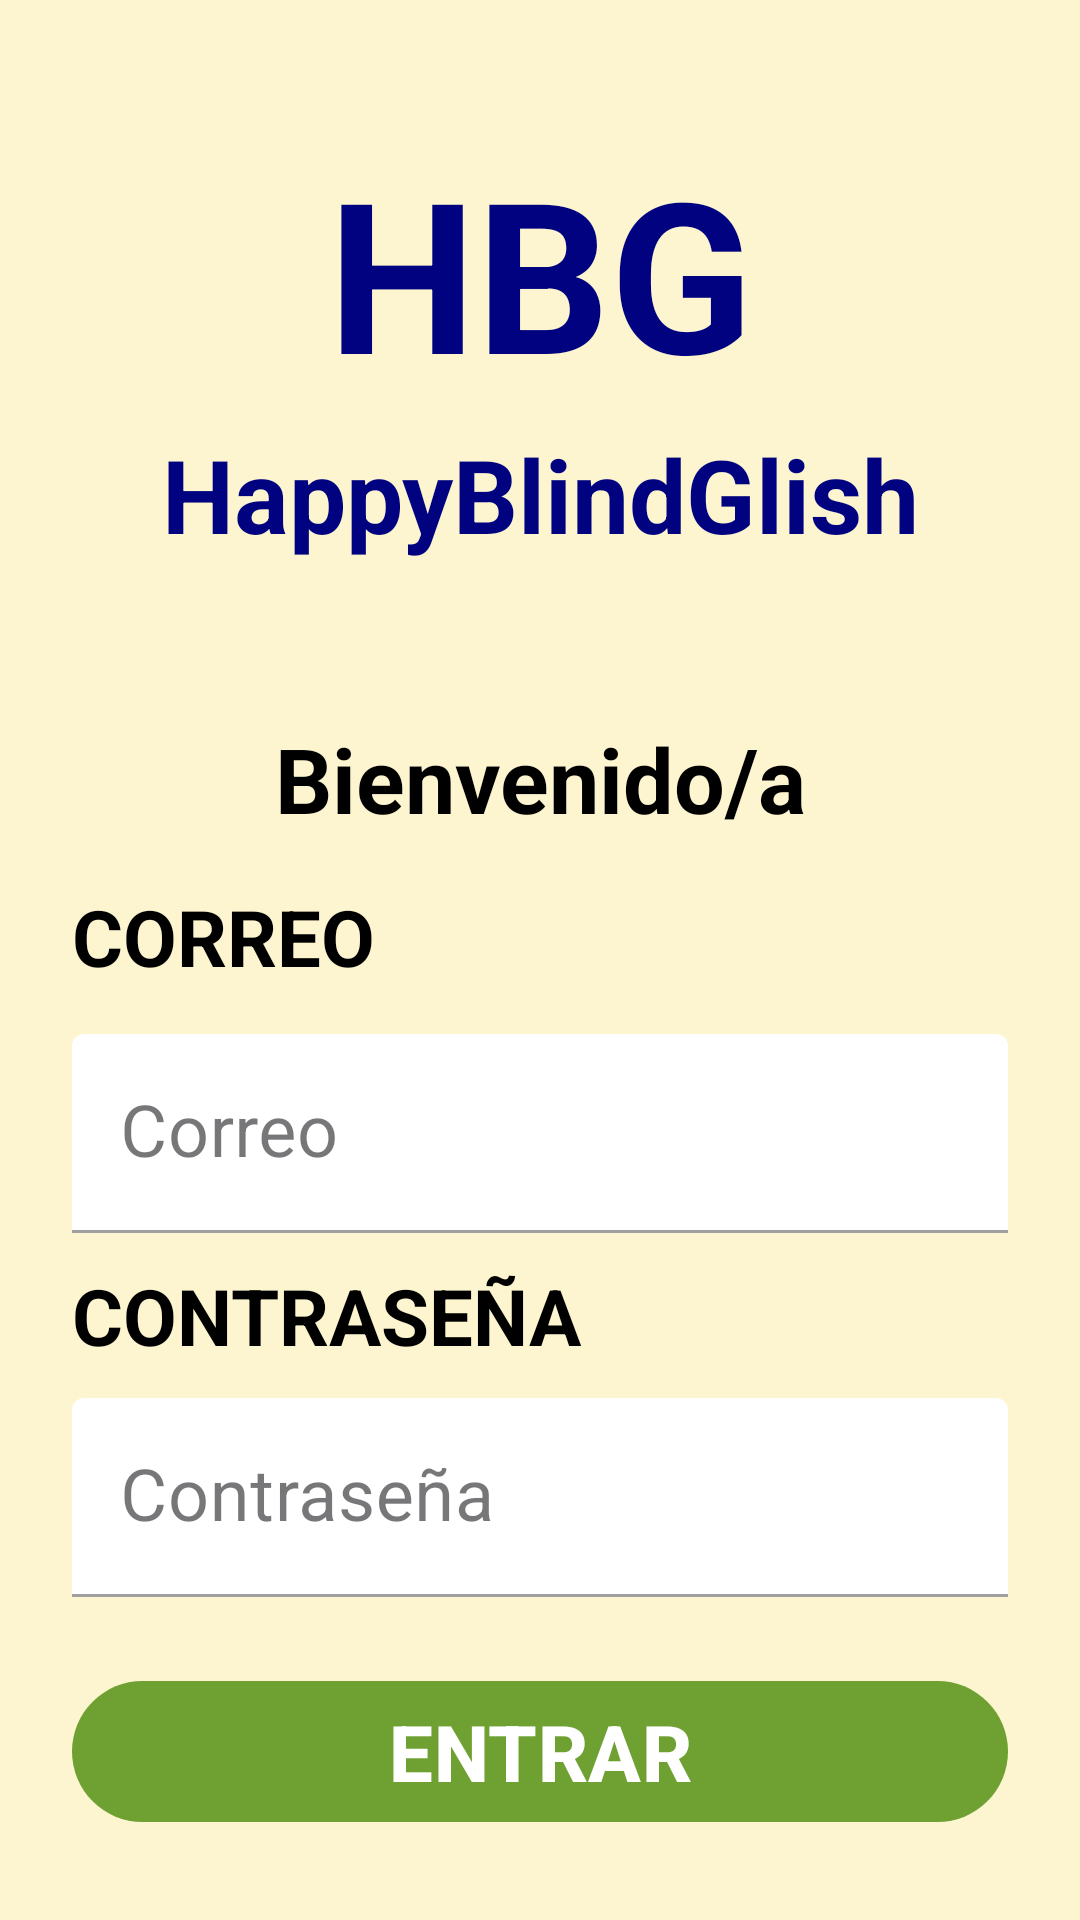

Reconstruct the res/layout file that produces this screen, plus the resources it refers to.
<!-- AndroidManifest.xml: application theme Theme.HBG -->
<!-- res/layout/login_activity.xml -->
<?xml version="1.0" encoding="utf-8"?>
<LinearLayout xmlns:android="http://schemas.android.com/apk/res/android"
    xmlns:app="http://schemas.android.com/apk/res-auto"
    xmlns:tools="http://schemas.android.com/tools"
    android:layout_width="match_parent"
    android:layout_height="match_parent"
    android:orientation="vertical"
    android:padding="24dp"
    android:background="#FDF5D0"
    tools:context=".LoginActivity">


    <LinearLayout
        android:layout_width="match_parent"
        android:layout_height="match_parent"
        android:orientation="vertical"
        android:layout_gravity="center"
        android:layout_marginTop="15dp">

        <TextView
            android:id="@+id/txtV_HBG"
            android:layout_width="match_parent"
            android:layout_height="wrap_content"
            android:text="HBG"
            android:textSize="70sp"
            android:textAlignment="center"
            android:textColor="#00027F"
            android:textStyle="bold"
            android:gravity="center_horizontal"
            android:layout_marginVertical="5dp" />

        <TextView
            android:id="@+id/txtV_HappyBlindGlish"
            android:layout_width="match_parent"
            android:layout_height="wrap_content"
            android:text="HappyBlindGlish"
            android:textSize="34sp"
            android:textAlignment="center"
            android:textColor="#00027F"
            android:textStyle="bold"
            android:gravity="center_horizontal" />

        <TextView
            android:id="@+id/txtV_Bienvenido"
            android:layout_width="match_parent"
            android:layout_height="wrap_content"
            android:layout_marginTop="52dp"
            android:text="Bienvenido/a"
            android:textAlignment="center"
            android:textColor="#000000"
            android:textSize="30sp"
            android:textStyle="bold" />

        <TextView
            android:id="@+id/txtV_correo"
            android:layout_width="match_parent"
            android:layout_height="wrap_content"
            android:layout_marginVertical="15dp"
            android:text="CORREO"
            android:textColor="#000000"
            android:textSize="26sp"
            android:textStyle="bold" />

        <com.google.android.material.textfield.TextInputLayout
            android:layout_width="match_parent"
            android:layout_height="wrap_content"
            style="@style/Widget.MaterialComponents.TextInputLayout.FilledBox"
            android:textColor="#000000">

            <com.google.android.material.textfield.TextInputEditText
                android:id="@+id/txtLoginCorreo"
                android:layout_width="match_parent"
                android:layout_height="wrap_content"
                android:backgroundTint="#FFFFFF"
                android:hint="Correo"
                android:inputType="textEmailAddress"
                android:textColor="#000000"
                android:textColorHighlight="#000000"
                android:textColorHint="#000000"
                android:textColorLink="#000000"
                android:textSize="24sp" />

        </com.google.android.material.textfield.TextInputLayout>

        <TextView
            android:id="@+id/txtV_contraseña"
            android:hint="CONTRASEÑA"
            android:layout_width="match_parent"
            android:layout_height="wrap_content"
            android:layout_marginVertical="10dp"
            android:text="CONTRASEÑA"
            android:textColor="#000000"
            android:textSize="26sp"
            android:textStyle="bold" />

        <com.google.android.material.textfield.TextInputLayout
            android:layout_width="match_parent"
            android:layout_height="wrap_content"
            style="@style/Widget.MaterialComponents.TextInputLayout.FilledBox">

            <com.google.android.material.textfield.TextInputEditText
                android:id="@+id/txtLoginPass"
                android:layout_width="match_parent"
                android:layout_height="wrap_content"
                android:backgroundTint="#FFFFFF"
                android:hint="Contraseña"
                android:inputType="textPassword"
                android:textColor="#000000"
                android:textColorHighlight="#000000"
                android:textColorHint="#000000"
                android:textColorLink="#000000"
                android:textSize="24sp" />

        </com.google.android.material.textfield.TextInputLayout>


        <com.google.android.material.button.MaterialButton
            android:id="@+id/btnEntrar"
            android:layout_width="match_parent"
            android:layout_height="wrap_content"
            android:layout_marginTop="24dp"
            android:text="ENTRAR"
            android:textColor="#FFFFFF"
            android:textSize="26sp"
            android:textStyle="bold"
            app:backgroundTint="#6EA131" />

        <com.google.android.material.button.MaterialButton
            android:id="@+id/btnRegistro"
            android:layout_width="match_parent"
            android:layout_height="wrap_content"
            android:layout_marginTop="24dp"
            android:text="REGISTRATE"
            android:textColor="#FFFFFF"
            android:textSize="26sp"
            android:textStyle="bold"
            app:backgroundTint="#673AB7" />




    </LinearLayout>

</LinearLayout>
<!-- resources referenced by this layout -->
<resources>
  <style name="Theme.HBG" parent="Base.Theme.HBG" />
  <style name="Base.Theme.HBG" parent="Theme.Material3.DayNight.NoActionBar">
          
          
      </style>
</resources>
